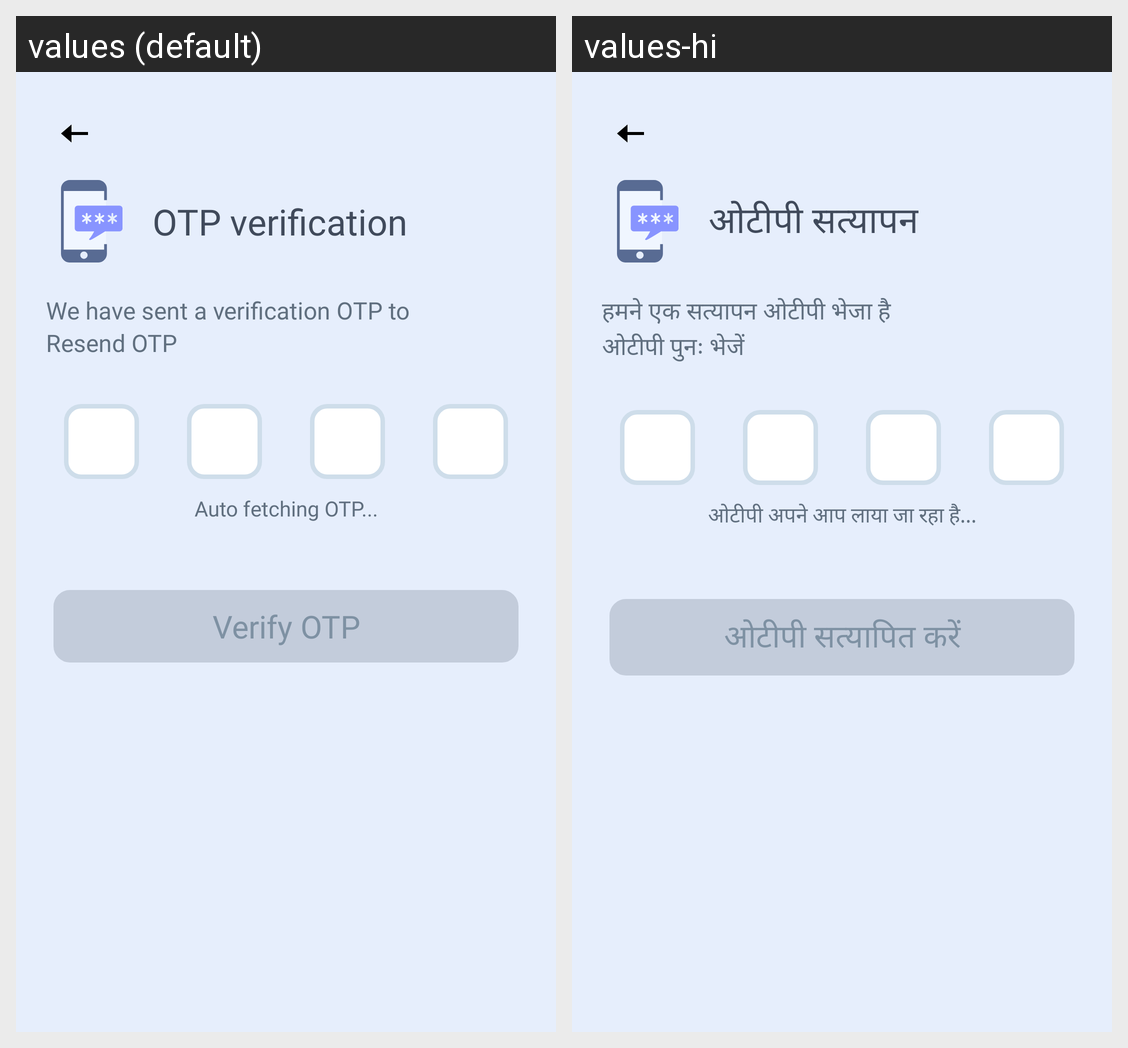

Here is an Android app screen in its default locale and in the app's own translations. Write out the translated-string differences for the strings that appear on this screen.
Android screen res/layout/activity_otpverify.xml rendered under 2 locales, left to right: values (default), values-hi. Device: Nexus 5 (rendered at 1080×1920; each locale shown at half size, 540×960, under a caption strip naming it); theme Theme.ESPOnBoarding.
Strings drawn on this screen, with the default value and each locale's value (text and hints the layout hard-codes, and strings that could not be matched under every locale, appear in the picture but are not listed):

otp_verification
  values: OTP verification
  values-hi: ओटीपी सत्यापन

resend_otp_statement
  values: We have sent a verification OTP to
  values-hi: हमने एक सत्यापन ओटीपी भेजा है

resend_otp_via_sms
  values: Resend OTP
  values-hi: ओटीपी पुनः भेजें

resend_otp
  values: Resend OTP
  values-hi: ओटीपी पुनः भेजें

auto_fetching_otp
  values: Auto fetching OTP...
  values-hi: ओटीपी अपने आप लाया जा रहा है...

verify_otp
  values: Verify OTP
  values-hi: ओटीपी सत्यापित करें
